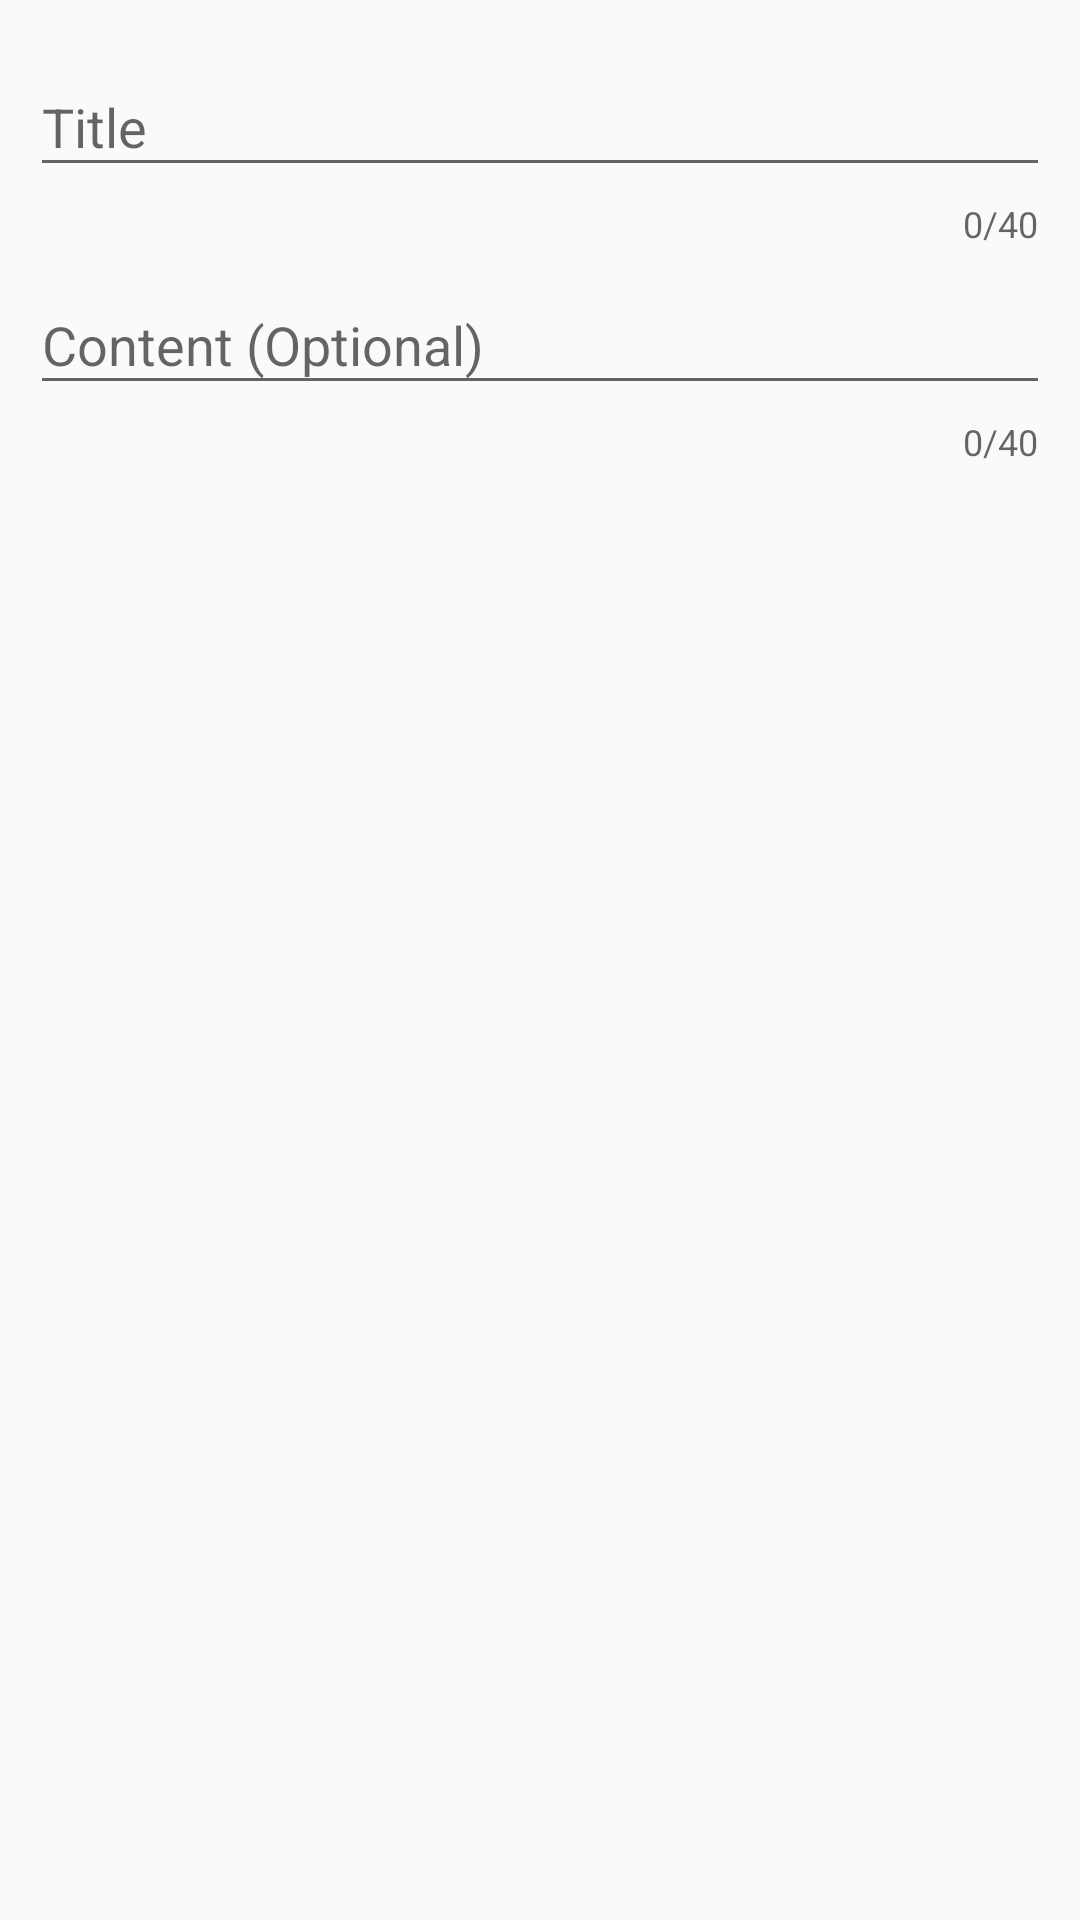

Here is an Android app screen rendered from its layout file. Give the layout XML and the strings, colors and styles it references.
<!-- AndroidManifest.xml: application theme AppTheme.NoActionBar -->
<!-- res/layout/edit_dialog.xml -->
<?xml version="1.0" encoding="utf-8"?>
<LinearLayout xmlns:android="http://schemas.android.com/apk/res/android"
    android:layout_width="match_parent"
    android:layout_height="match_parent"
    xmlns:app="http://schemas.android.com/apk/res-auto"
    android:orientation="vertical"
    android:padding="10dp">
    <android.support.design.widget.TextInputLayout
        android:id="@+id/text_input_layout"
        android:layout_width="match_parent"
        android:layout_height="wrap_content"
        app:counterEnabled="true"
        app:counterMaxLength="40"
        app:counterOverflowTextAppearance="@style/errorOverride">

        <EditText
            android:id="@+id/et_edit_title"
            android:layout_width="match_parent"
            android:layout_height="wrap_content"
            android:imeOptions="actionGo"
            android:inputType="text"
            android:singleLine="true"
            android:hint="Title"/>

    </android.support.design.widget.TextInputLayout>
    <android.support.design.widget.TextInputLayout
        android:id="@+id/text_input_layout2"
        android:layout_width="match_parent"
        android:layout_height="wrap_content"
        app:counterEnabled="true"
        app:counterMaxLength="40"
        app:counterOverflowTextAppearance="@style/errorOverride">

        <EditText
            android:id="@+id/et_edit_content"
            android:layout_width="match_parent"
            android:layout_height="wrap_content"
            android:imeOptions="actionGo"
            android:inputType="text"
            android:singleLine="true"
            android:hint="Content (Optional)"/>

    </android.support.design.widget.TextInputLayout>

</LinearLayout>
<!-- resources referenced by this layout -->
<resources>
  <style name="errorOverride">
          <item name="android:textColor">#ff0000</item>
      </style>
  <style name="AppTheme.NoActionBar">
          <item name="windowActionBar">false</item>
          <item name="windowNoTitle">true</item>
      </style>
</resources>
